Photos from the image-classification dataset "dataset" in the GitHub repository ravindujayathilaka/Deep-Learning-Assignment. Its 2 classes are: brown spot, healthy.

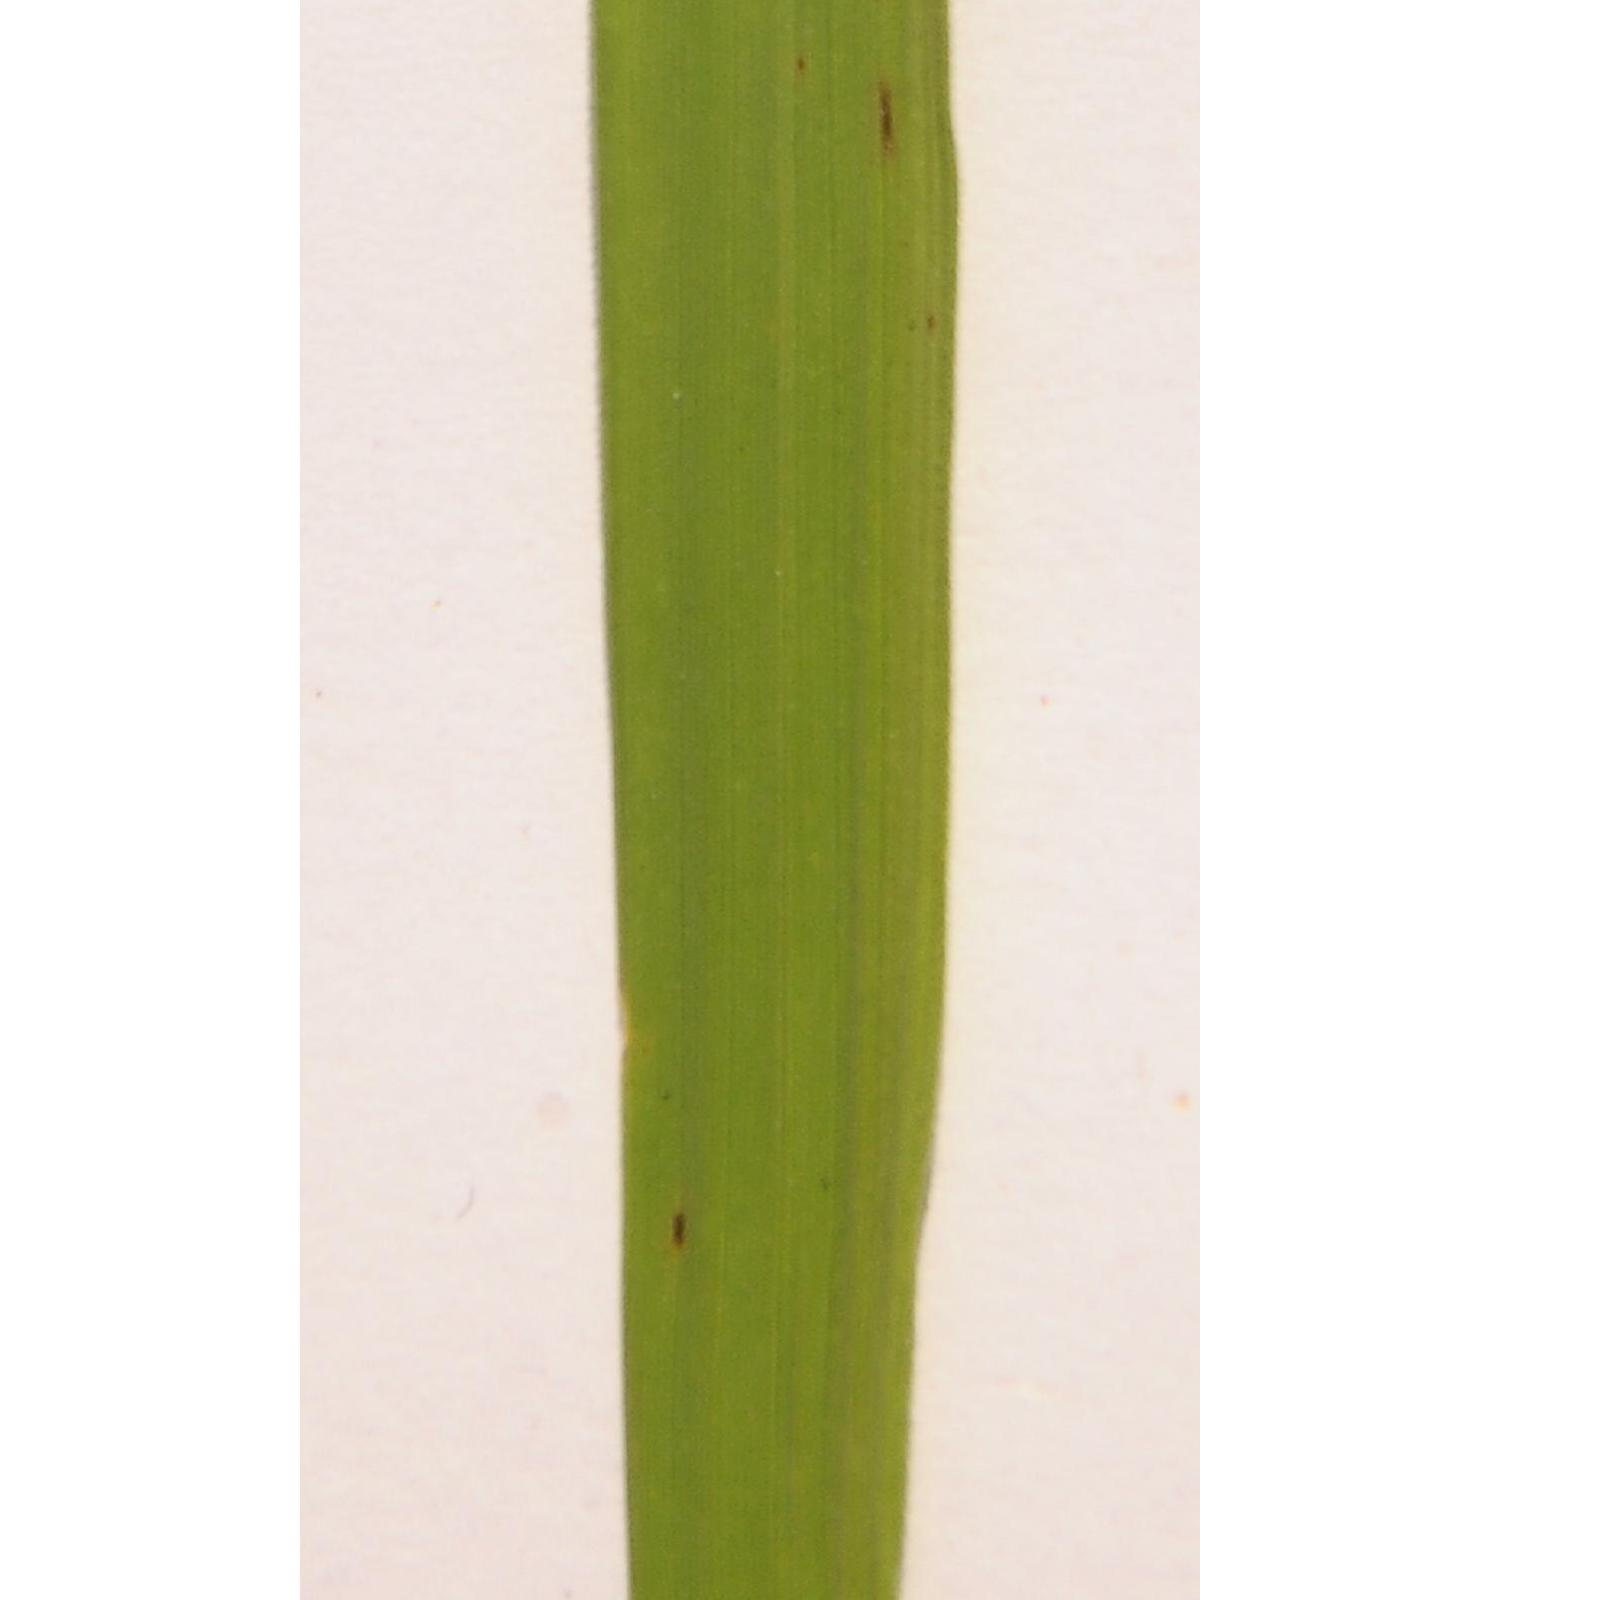
Label: brown spot

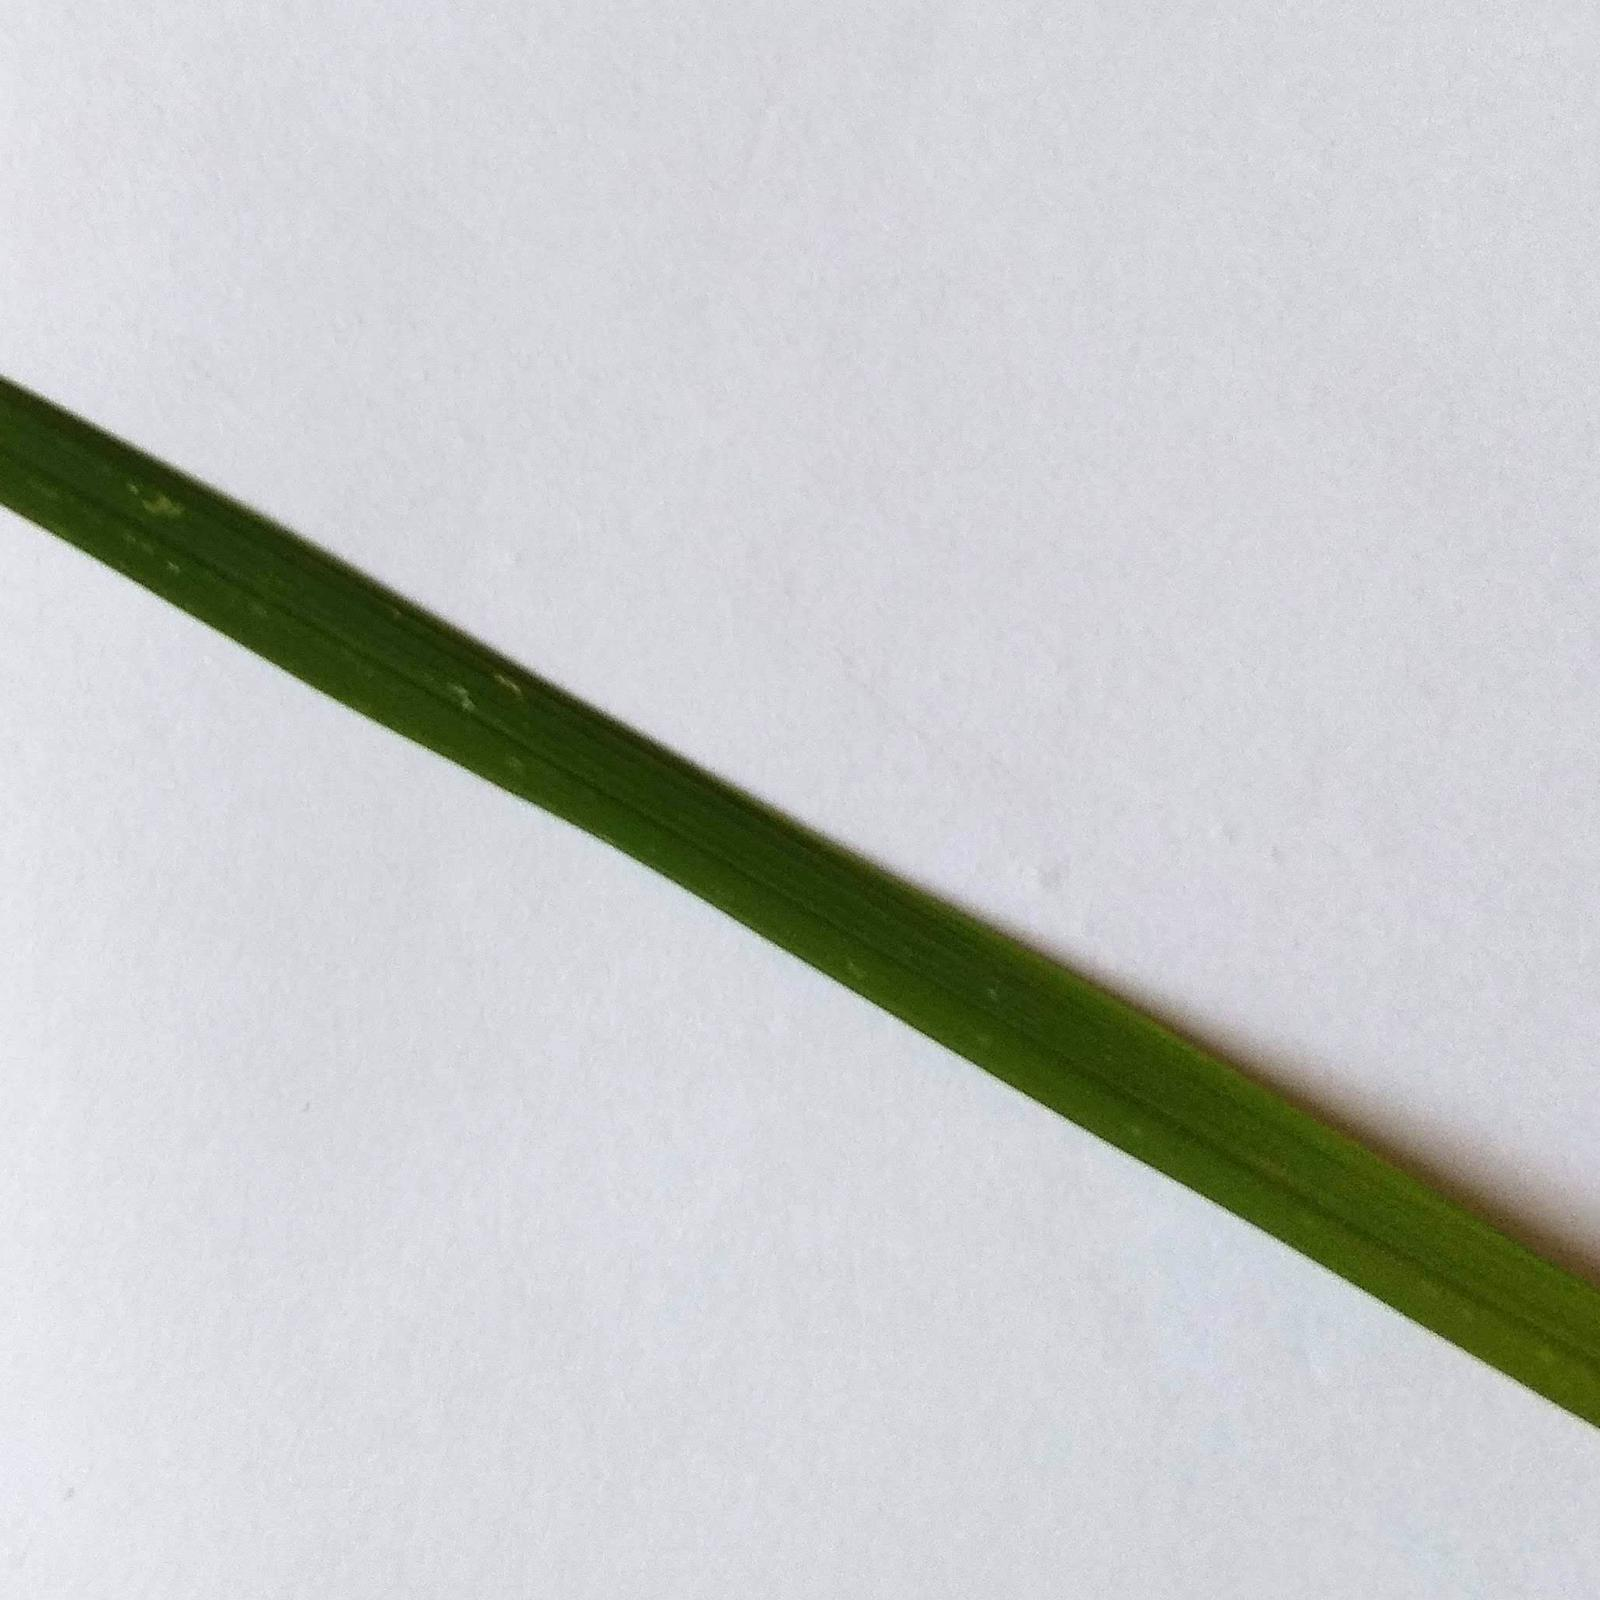
Label: healthy

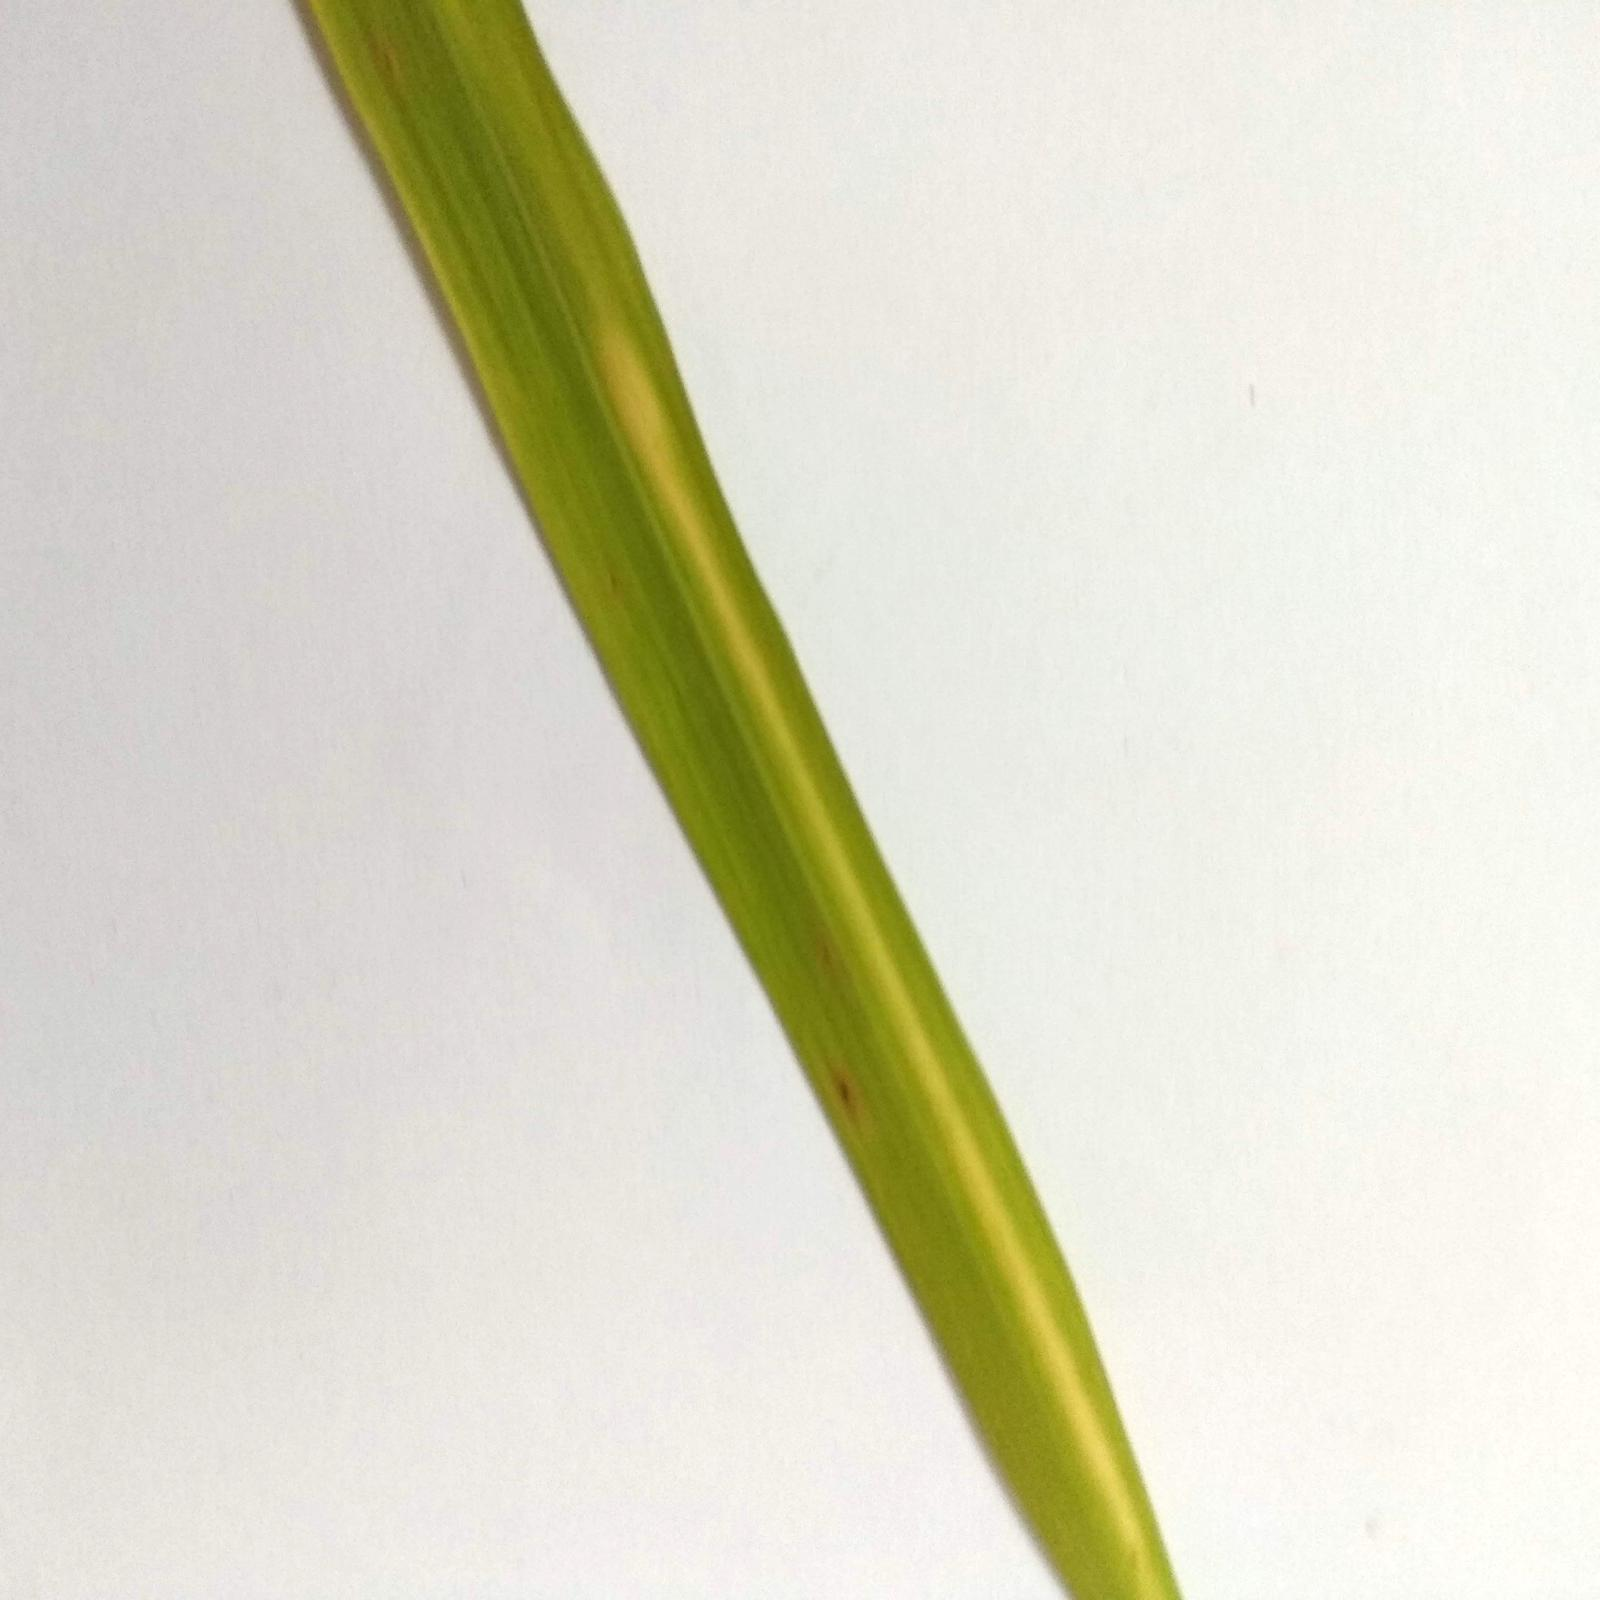
Label: brown spot

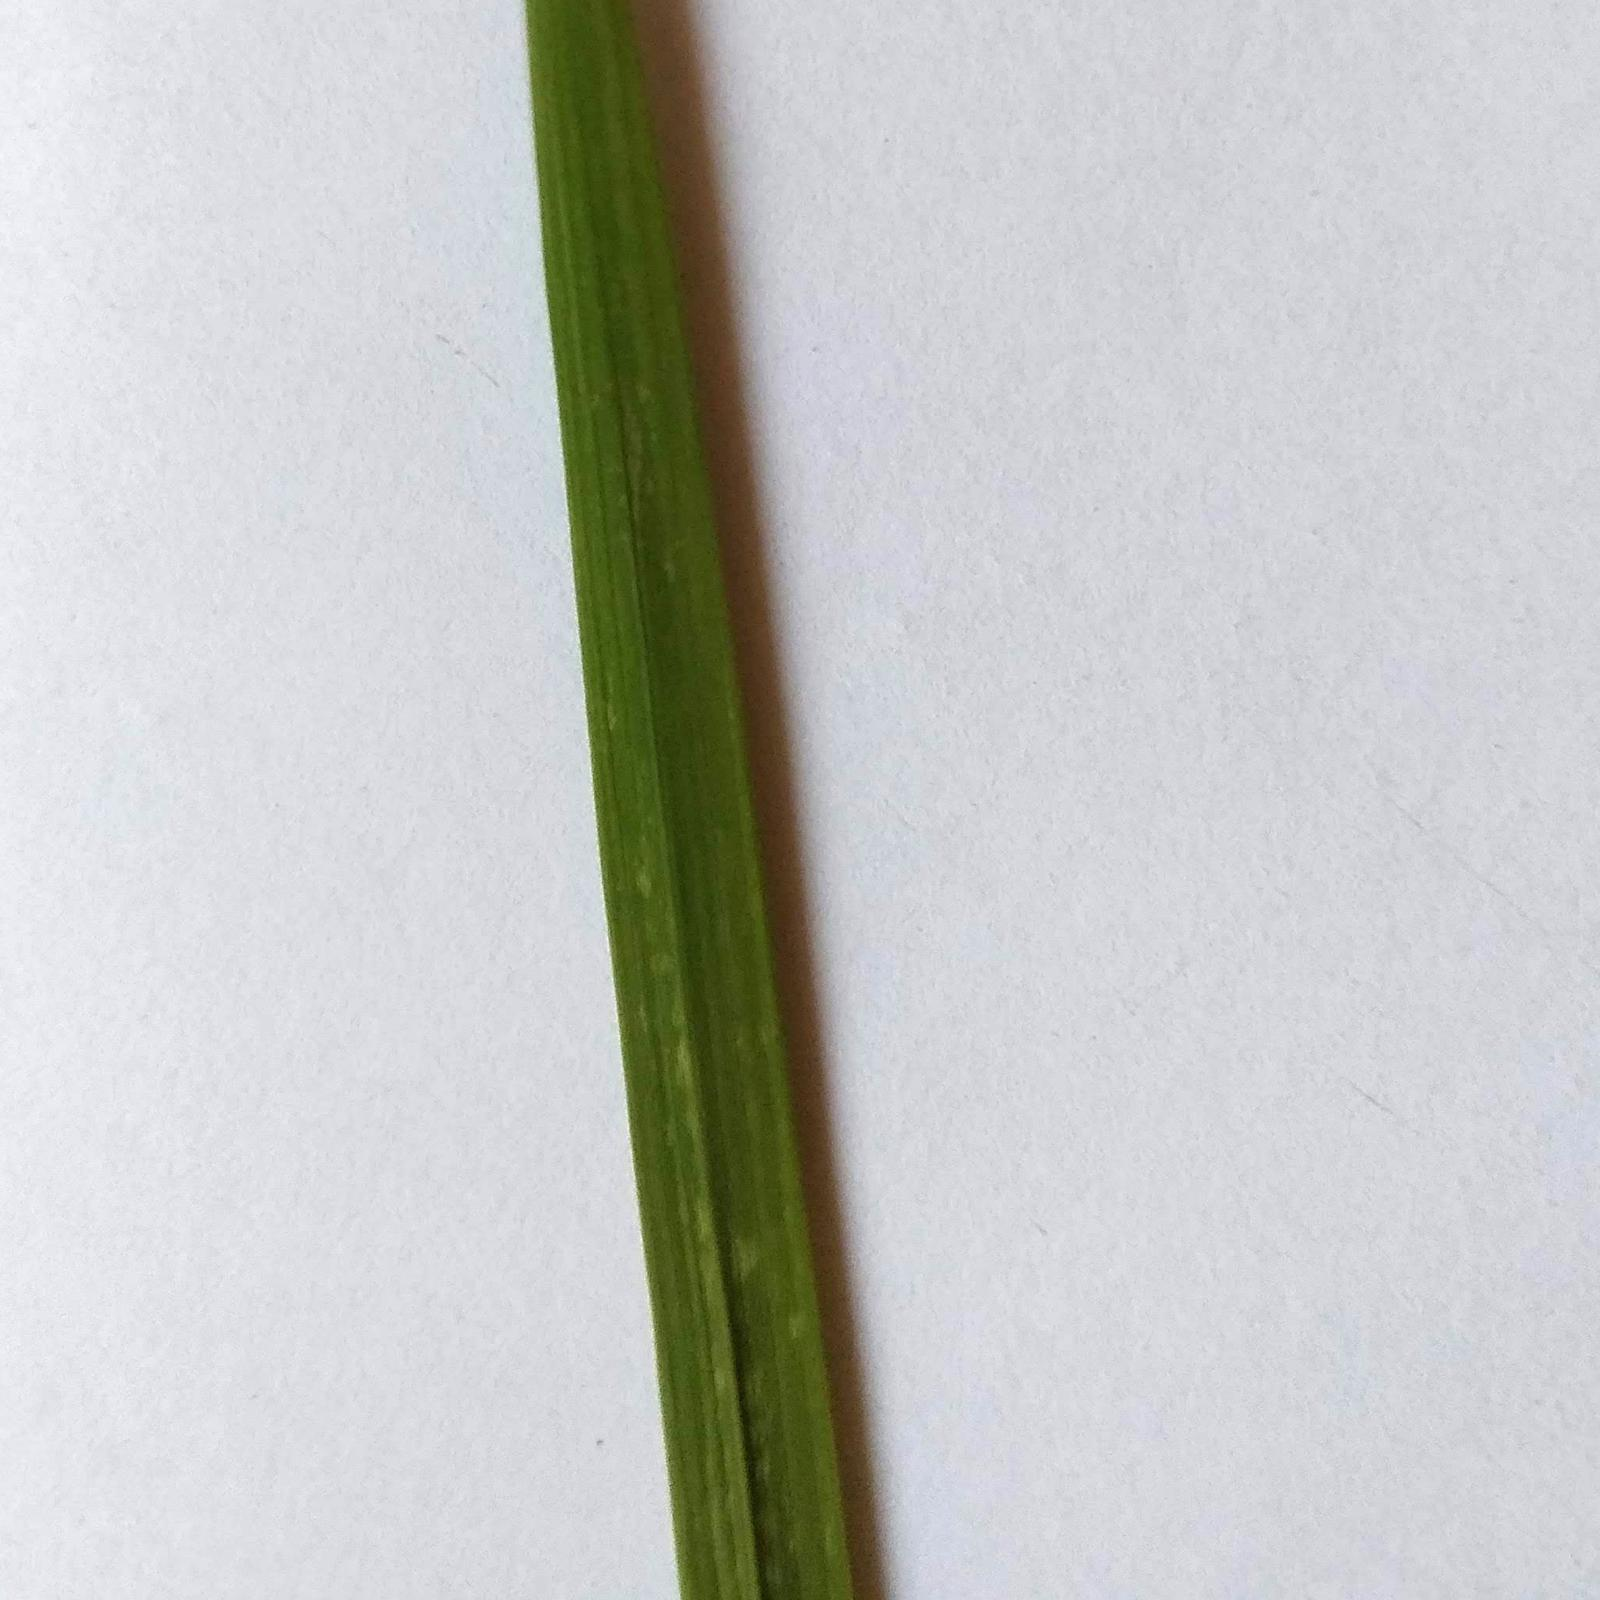
Label: healthy

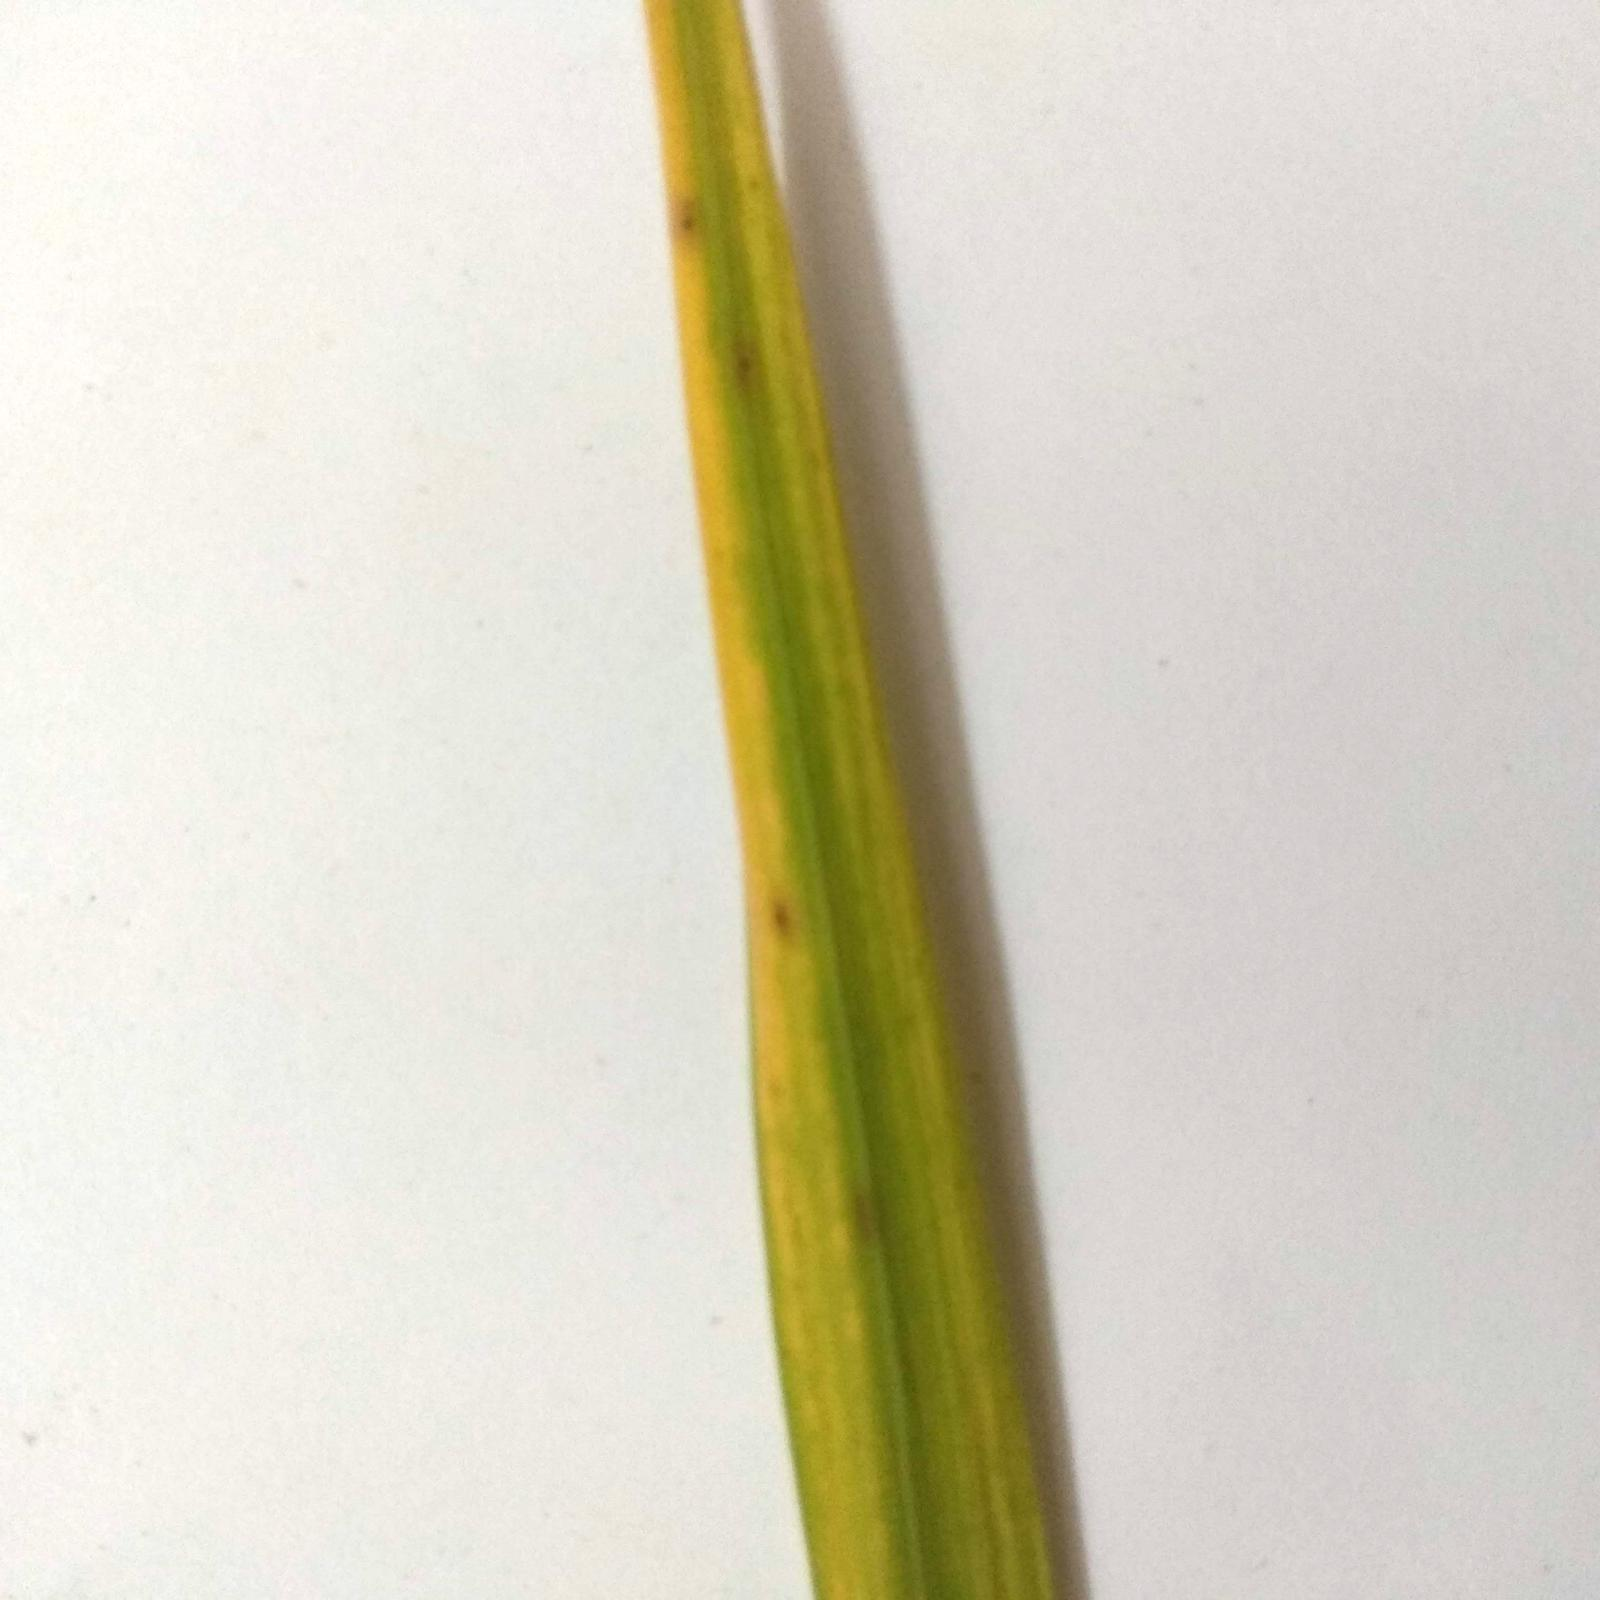
Label: brown spot

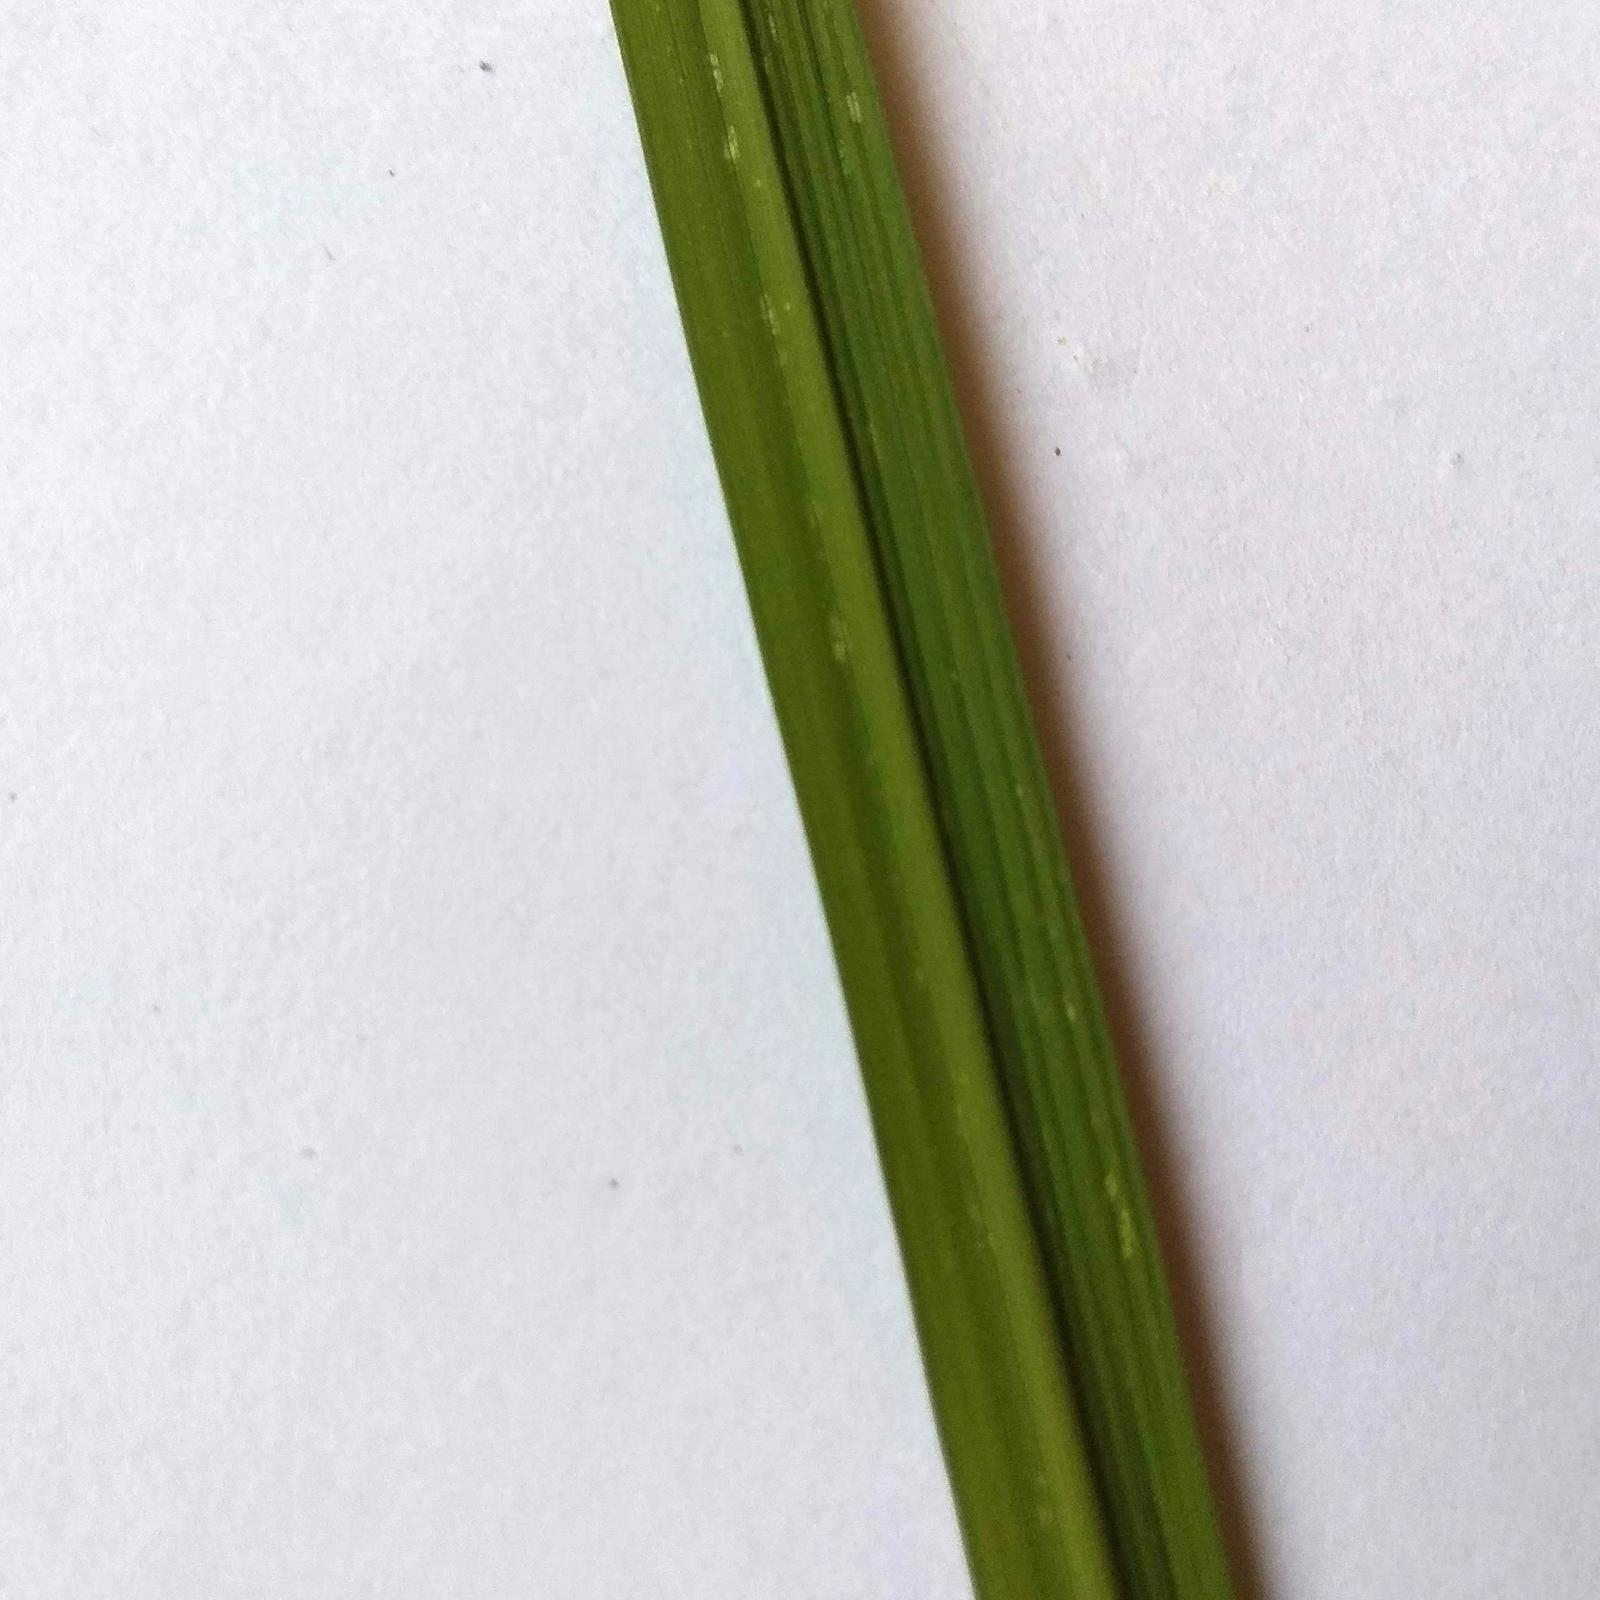
Label: healthy
